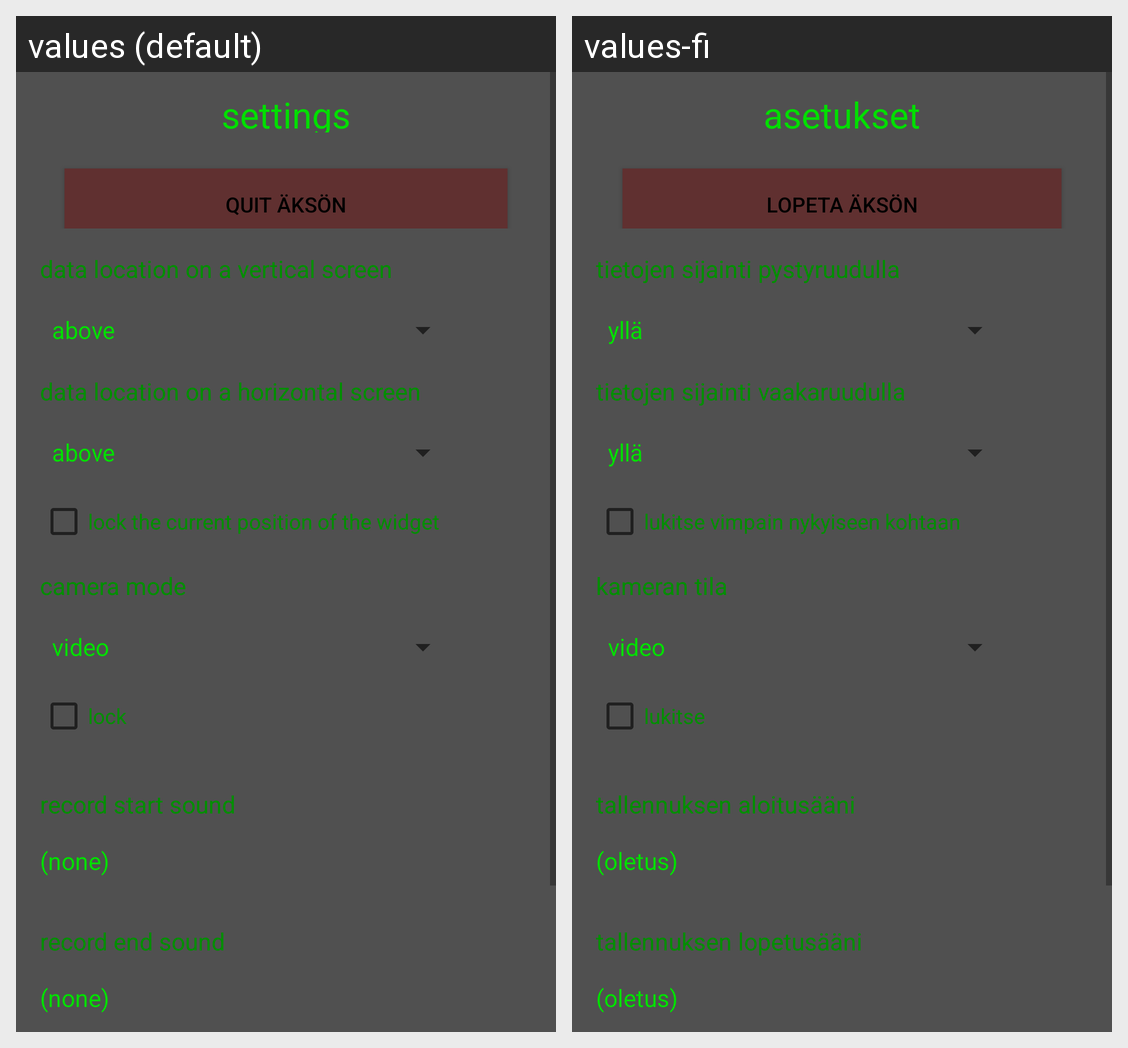

Here is an Android app screen in its default locale and in the app's own translations. Write out the translated-string differences for the strings that appear on this screen.
Android screen res/layout/activity_settings.xml rendered under 2 locales, left to right: values (default), values-fi. Device: Nexus 5 (rendered at 1080×1920; each locale shown at half size, 540×960, under a caption strip naming it); theme Theme.Akson.
Strings drawn on this screen, with the default value and each locale's value (text and hints the layout hard-codes, and strings that could not be matched under every locale, appear in the picture but are not listed):

title_settings
  values: settings
  values-fi: asetukset

settings_quit
  values: quit Äksön
  values-fi: lopeta Äksön

settings_label_vertical_orientation
  values: data location on a vertical screen
  values-fi: tietojen sijainti pystyruudulla

settings_label_horizontal_orientation
  values: data location on a horizontal screen
  values-fi: tietojen sijainti vaakaruudulla

settings_label_lock_widget
  values: lock the current position of the widget
  values-fi: lukitse vimpain nykyiseen kohtaan

settings_label_camera_mode
  values: camera mode
  values-fi: kameran tila

settings_label_lock_camera_mode
  values: lock
  values-fi: lukitse

settings_label_sound_start
  values: record start sound
  values-fi: tallennuksen aloitusääni

sound_title_default
  values: (none)
  values-fi: (oletus)

settings_label_sound_end
  values: record end sound
  values-fi: tallennuksen lopetusääni
